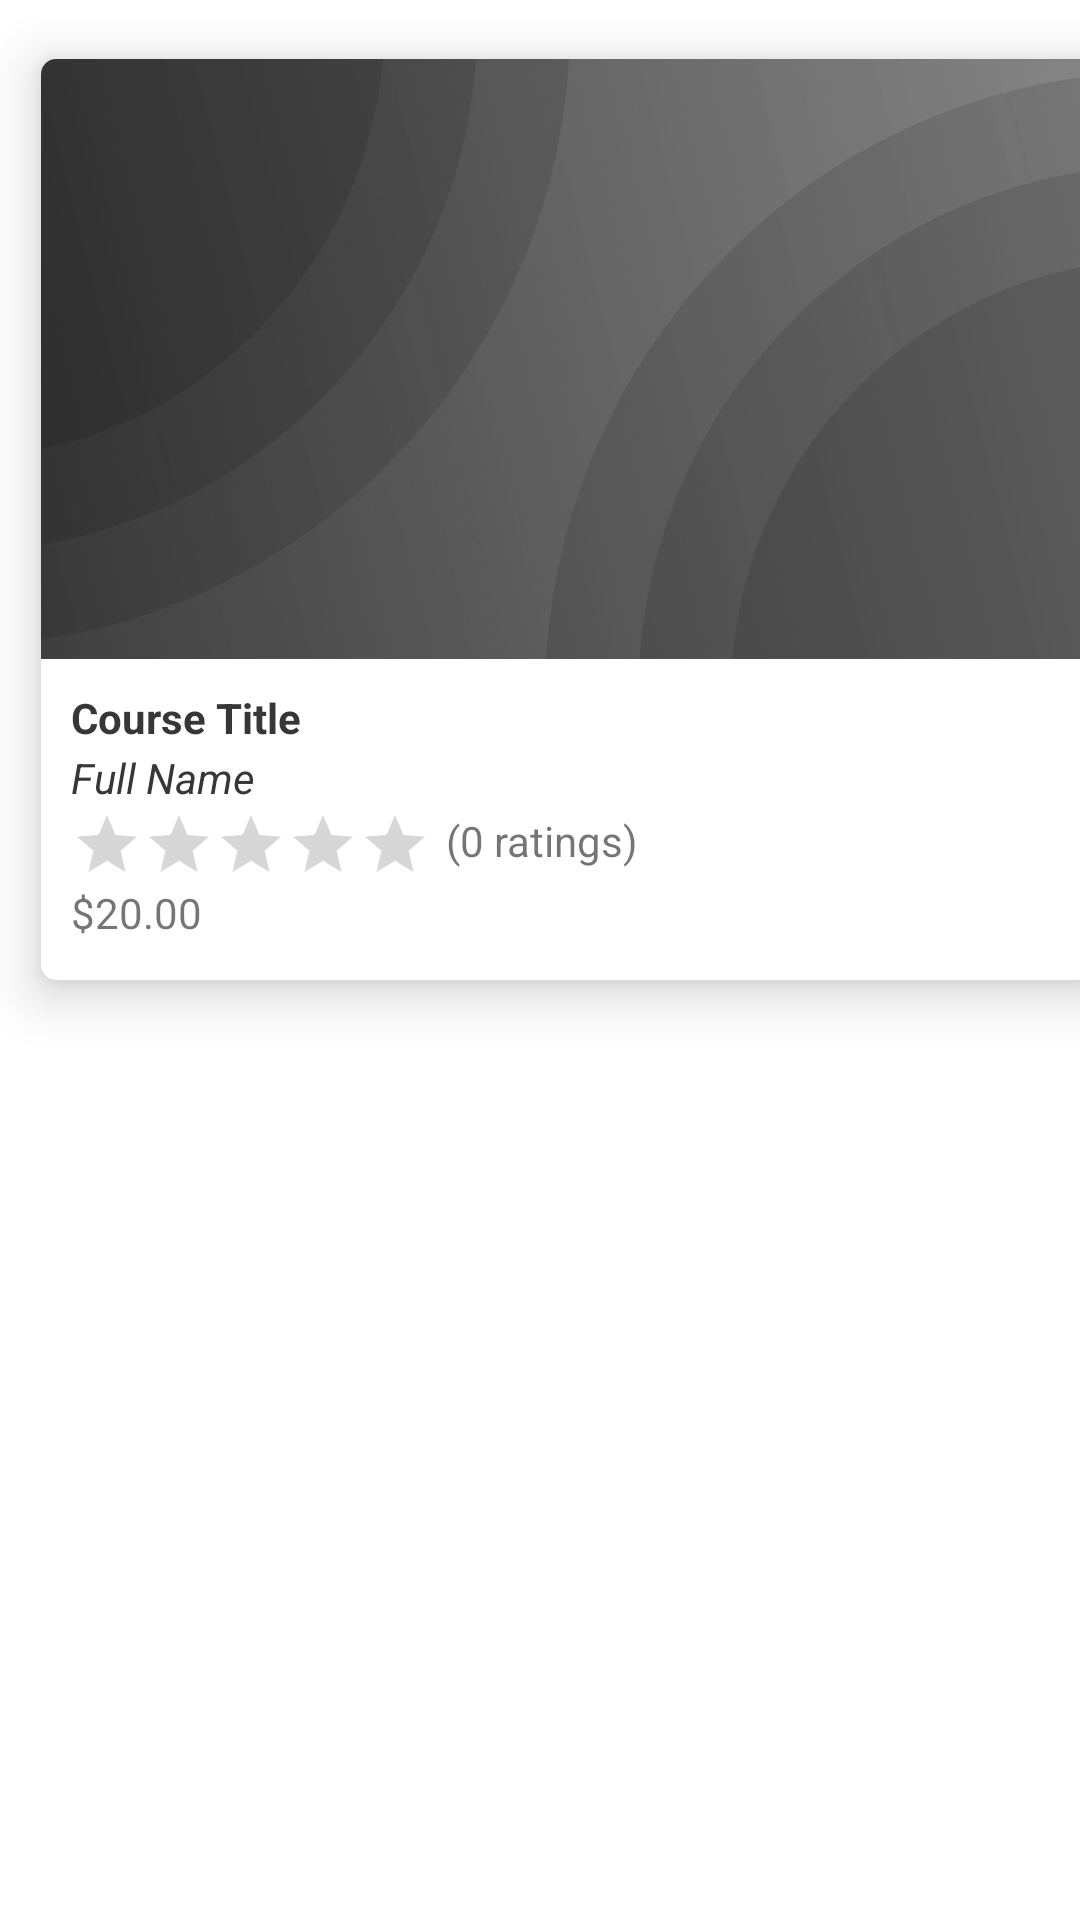

Produce the Android XML layout that renders to this screen, including the resource entries it uses.
<!-- AndroidManifest.xml: application theme Theme.Memorizor -->
<!-- res/layout/course_item.xml -->
<?xml version="1.0" encoding="utf-8"?>
<androidx.constraintlayout.widget.ConstraintLayout xmlns:android="http://schemas.android.com/apk/res/android"
    xmlns:app="http://schemas.android.com/apk/res-auto"
    xmlns:tools="http://schemas.android.com/tools"
    android:layout_width="match_parent"
    android:layout_height="wrap_content">

    <androidx.cardview.widget.CardView
        android:id="@+id/cardView"
        android:layout_width="380dp"
        android:layout_height="wrap_content"
        app:cardElevation="10dp"
        app:cardCornerRadius="5dp"
        app:cardBackgroundColor="@color/white"
        app:cardMaxElevation="12dp"
        app:cardPreventCornerOverlap="true"
        app:cardUseCompatPadding="true"
        app:layout_constraintStart_toStartOf="parent"
        app:layout_constraintTop_toTopOf="parent">

        <ImageView
            android:id="@+id/image"
            android:layout_width="match_parent"
            android:layout_height="200dp"
            android:layout_gravity="center|top"
            android:scaleType="fitXY"
            android:src="@drawable/backgroudn"
            app:layout_constraintStart_toStartOf="parent"
            app:layout_constraintTop_toTopOf="parent" />

        <TextView
            android:id="@+id/title"
            android:layout_width="wrap_content"
            android:layout_height="wrap_content"
            android:maxLines="1"
            android:text="Course Title"
            android:layout_marginTop="210dp"
            android:layout_marginStart="10dp"
            android:textColor="@color/purple_200"
            android:textStyle="bold"
            app:layout_constraintStart_toEndOf="@+id/image"
            app:layout_constraintTop_toTopOf="parent" />

        <TextView
            android:id="@+id/fullname"
            android:layout_width="wrap_content"
            android:layout_height="wrap_content"
            android:layout_marginTop="230dp"
            android:layout_marginStart="10dp"
            android:maxLines="1"
            android:text="Full Name"
            android:textColor="@color/purple_200"
            android:textStyle="italic" />

        <ImageButton
            android:id="@+id/btn_bookmark"
            style="?android:attr/borderlessButtonStyle"
            android:layout_width="27dp"
            android:layout_height="47dp"
            android:layout_marginTop="200dp"
            android:layout_marginStart="320dp"
            android:src="@drawable/ic_baseline_bookmark_border_24"
            />

        <RatingBar
            android:id="@+id/rating_bar_preview"
            android:layout_width="wrap_content"
            android:layout_height="wrap_content"
            android:layout_marginTop="250dp"
            android:layout_marginStart="10dp"
            android:stepSize="1"
            android:numStars="5"
            android:scaleX=".5"
            android:scaleY=".5"
            android:isIndicator="true"
            android:transformPivotX="0dp"
            android:transformPivotY="0dp"
            app:layout_constraintStart_toEndOf="@+id/image"
            app:layout_constraintTop_toBottomOf="@+id/title" />

        <TextView
            android:id="@+id/tv_ratings_number"
            android:layout_width="wrap_content"
            android:layout_height="wrap_content"
            android:layout_marginStart="135dp"
            android:layout_marginTop="251dp"
            android:text="(0 ratings)" />

        <TextView
            android:id="@+id/price"
            android:layout_width="wrap_content"
            android:layout_height="wrap_content"
            android:layout_marginStart="10dp"
            android:layout_marginTop="275dp"
            android:maxWidth="200dp"
            android:text="$20.00" />

    </androidx.cardview.widget.CardView>

</androidx.constraintlayout.widget.ConstraintLayout>
<!-- resources referenced by this layout -->
<resources>
  <color name="purple_200">#373737</color>
  <color name="white">#FFFFFFFF</color>
  <!-- drawable backgroudn: webp bitmap (drawable, 659840 bytes) -->
  <style name="Theme.Memorizor" parent="Theme.MaterialComponents.DayNight.DarkActionBar">
          
          <item name="colorPrimary">@color/purple_500</item>
          <item name="colorPrimaryVariant">@color/purple_700</item>
          <item name="colorOnPrimary">@color/white</item>
          
          <item name="colorSecondary">@color/teal_200</item>
          <item name="colorSecondaryVariant">@color/teal_700</item>
          <item name="colorOnSecondary">@color/black</item>
          
          <item name="android:statusBarColor" tools:targetApi="l">?attr/colorPrimaryVariant</item>
          
      </style>
  <color name="purple_500">#373737</color>
  <color name="purple_700">#373737</color>
  <color name="teal_200">#FF03DAC5</color>
  <color name="teal_700">#FF018786</color>
  <color name="black">#FF000000</color>
</resources>
